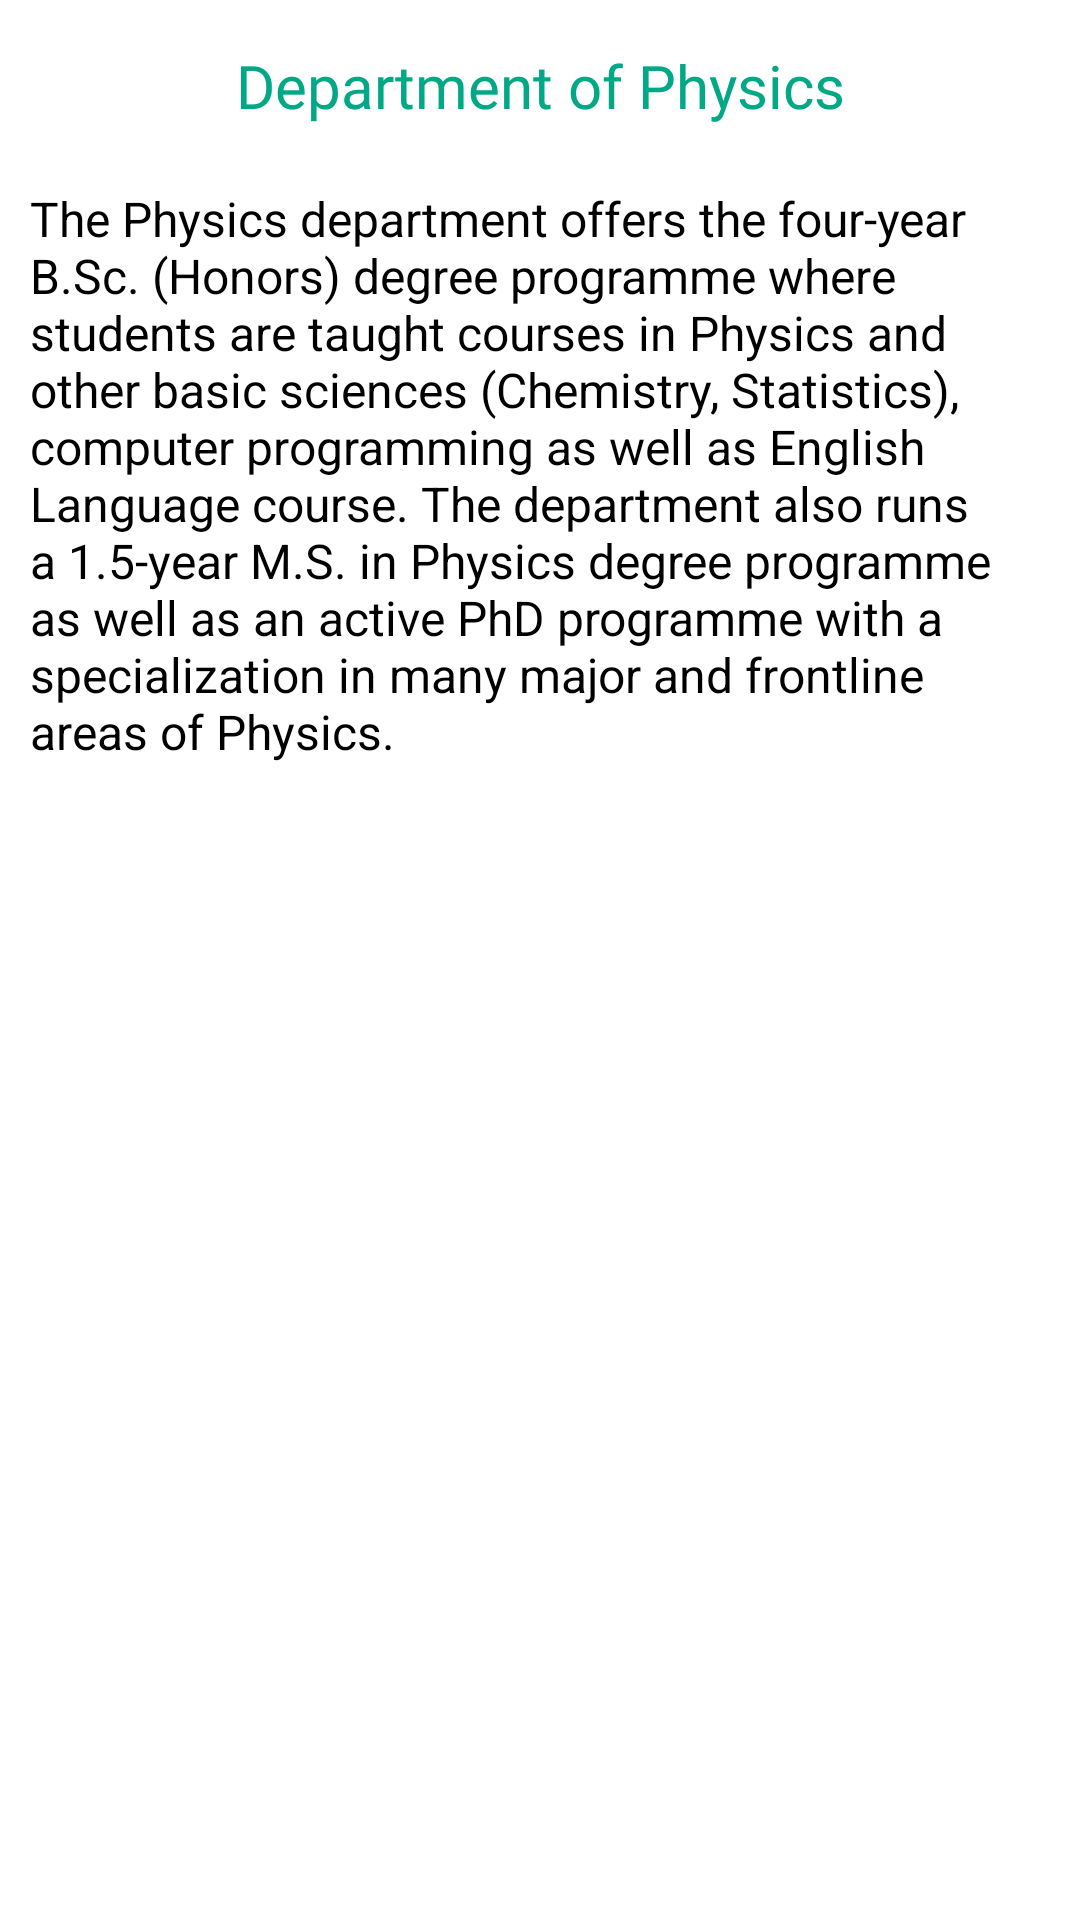

Here is an Android app screen rendered from its layout file. Give the layout XML and the strings, colors and styles it references.
<!-- AndroidManifest.xml: application theme AppTheme -->
<!-- res/layout/fragment_phy.xml -->
<?xml version="1.0" encoding="utf-8"?>
<FrameLayout xmlns:android="http://schemas.android.com/apk/res/android"
    xmlns:tools="http://schemas.android.com/tools"
    android:layout_width="match_parent"
    android:layout_height="match_parent"
    tools:context=".DepartmentsNotice.PhyFragment"
    android:background="#fff">

    <ScrollView
        android:layout_width="match_parent"
        android:layout_height="match_parent"
        android:layout_marginBottom="60dp">

        <LinearLayout
            android:layout_width="match_parent"
            android:layout_height="match_parent"
            android:orientation="vertical">

            <TextView
                android:layout_width="match_parent"
                android:layout_height="wrap_content"
                android:text="@string/phy_name"
                android:textColor="@color/colorPrimaryDark"
                android:textSize="20sp"
                android:layout_marginTop="10dp"
                android:padding="5dp"
                android:fontFamily="@font/arial_narrow_bold"
                android:gravity="center" />

            <TextView
                android:layout_width="match_parent"
                android:layout_height="wrap_content"
                android:text="@string/about_phy"
                android:textColor="#000"
                android:textSize="16sp"
                android:layout_marginTop="5dp"
                android:padding="10dp"
                android:fontFamily="sans-serif"/>

        </LinearLayout>

    </ScrollView>

</FrameLayout>
<!-- resources referenced by this layout -->
<resources>
  <color name="colorPrimaryDark">#00A886</color>
  <string name="about_phy">The Physics department offers the four-year B.Sc. (Honors) degree programme where students are taught courses in Physics and other basic sciences (Chemistry, Statistics), computer programming as well as English Language course. The department also runs a 1.5-year M.S. in Physics degree programme as well as an active PhD programme with a specialization in many major and frontline areas of Physics.</string>
  <string name="phy_name">Department of Physics</string>
  <style name="AppTheme" parent="Theme.AppCompat.Light.NoActionBar">
  
          <item name="colorPrimary">@color/colorPrimary</item>
          <item name="colorPrimaryDark">@color/colorPrimaryDark</item>
          <item name="colorAccent">@color/colorAccent</item>
  
      </style>
  <color name="colorPrimary">#06BFAD</color>
  <color name="colorAccent">#FF03DAC5</color>
</resources>
